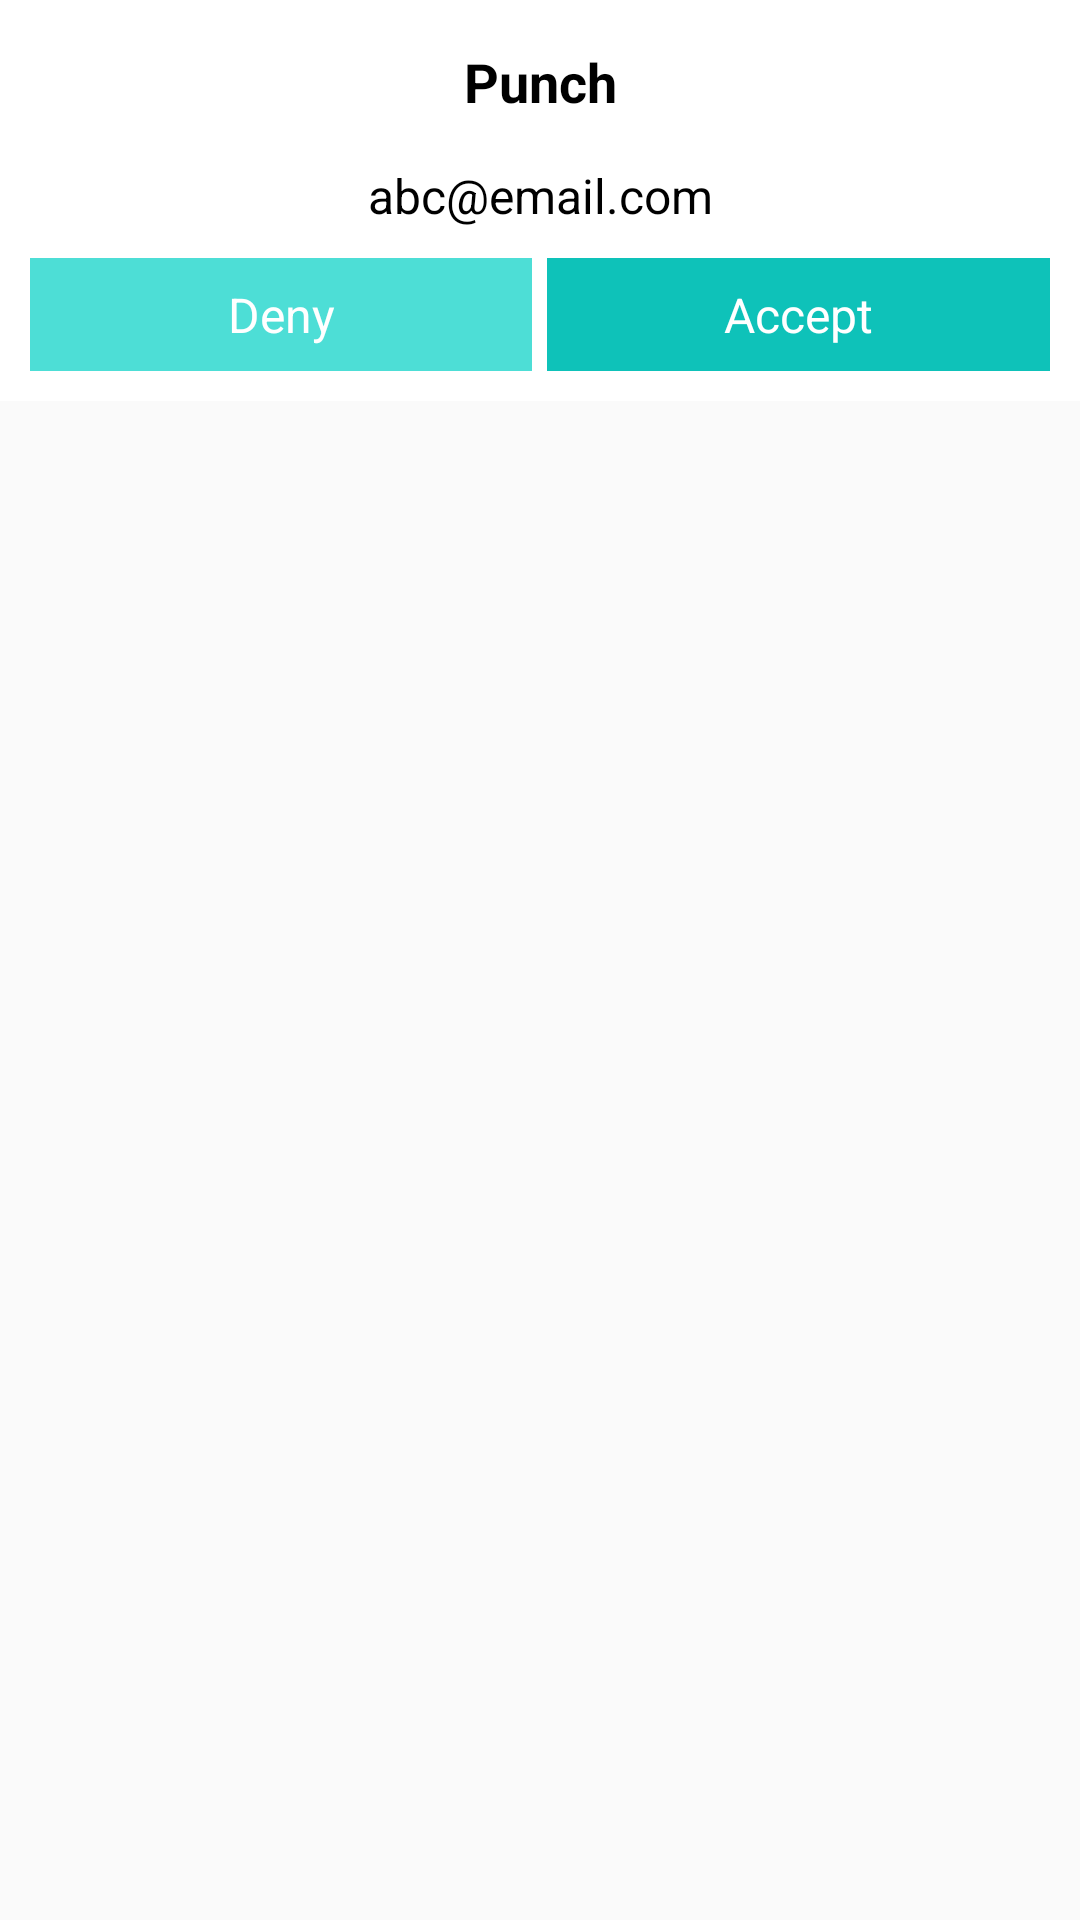

Reconstruct the res/layout file that produces this screen, plus the resources it refers to.
<!-- AndroidManifest.xml: application theme AppTheme -->
<!-- res/layout/dialog_custom.xml -->
<?xml version="1.0" encoding="utf-8"?>
<LinearLayout
    xmlns:android="http://schemas.android.com/apk/res/android"
    android:layout_width="match_parent"
    android:layout_height="match_parent">
    <LinearLayout
        android:id="@+id/alertDialog"
        android:visibility="visible"
        android:layout_width="match_parent"
        android:layout_height="wrap_content"
        android:layout_gravity="center_horizontal"
        android:background="#fff"
        android:orientation="vertical">
        <TextView
            android:layout_width="match_parent"
            android:layout_height="wrap_content"
            android:textSize="18sp"
            android:textColor="#000"
            android:text="Punch"
            android:padding="15dp"
            android:textStyle="bold"
            android:gravity="center"/>
        <TextView
            android:id="@+id/email"
            android:layout_width="match_parent"
            android:layout_height="wrap_content"
            android:textSize="16sp"
            android:textColor="#000"
            android:text="abc@email.com"
            android:paddingBottom="10dp"
            android:gravity="center"/>
        <LinearLayout
            android:layout_width="match_parent"
            android:layout_height="wrap_content"
            android:layout_marginLeft="10dp"
            android:layout_marginRight="10dp"
            android:layout_marginBottom="10dp"
            android:orientation="horizontal">
            <TextView
                android:id="@+id/denyButton"
                android:layout_width="0px"
                android:layout_weight="1"
                android:layout_height="wrap_content"
                android:textSize="16sp"
                android:background="#fd4cded6"
                android:padding="8dp"
                android:textColor="#fff"
                android:text="Deny"
                android:gravity="center"/>
            <TextView
                android:id="@+id/acceptButton"
                android:layout_width="0px"
                android:layout_weight="1"
                android:layout_height="wrap_content"
                android:textSize="16sp"
                android:background="#fd0dc2b9"
                android:padding="8dp"
                android:layout_marginLeft="5dp"
                android:textColor="#fff"
                android:text="Accept"
                android:gravity="center"/>
        </LinearLayout>
    </LinearLayout>
</LinearLayout>
<!-- resources referenced by this layout -->
<resources>
  <style name="AppTheme" parent="Theme.AppCompat.Light.NoActionBar">
          
          <item name="colorPrimary">@color/colorPrimary</item>
          <item name="colorPrimaryDark">@color/colorPrimaryDark</item>
          <item name="colorAccent">@color/colorAccent</item>
      </style>
  <color name="colorPrimary">#FF24E4DA</color>
  <color name="colorPrimaryDark">#FF24E4DA</color>
  <color name="colorAccent">#FF4081</color>
</resources>
